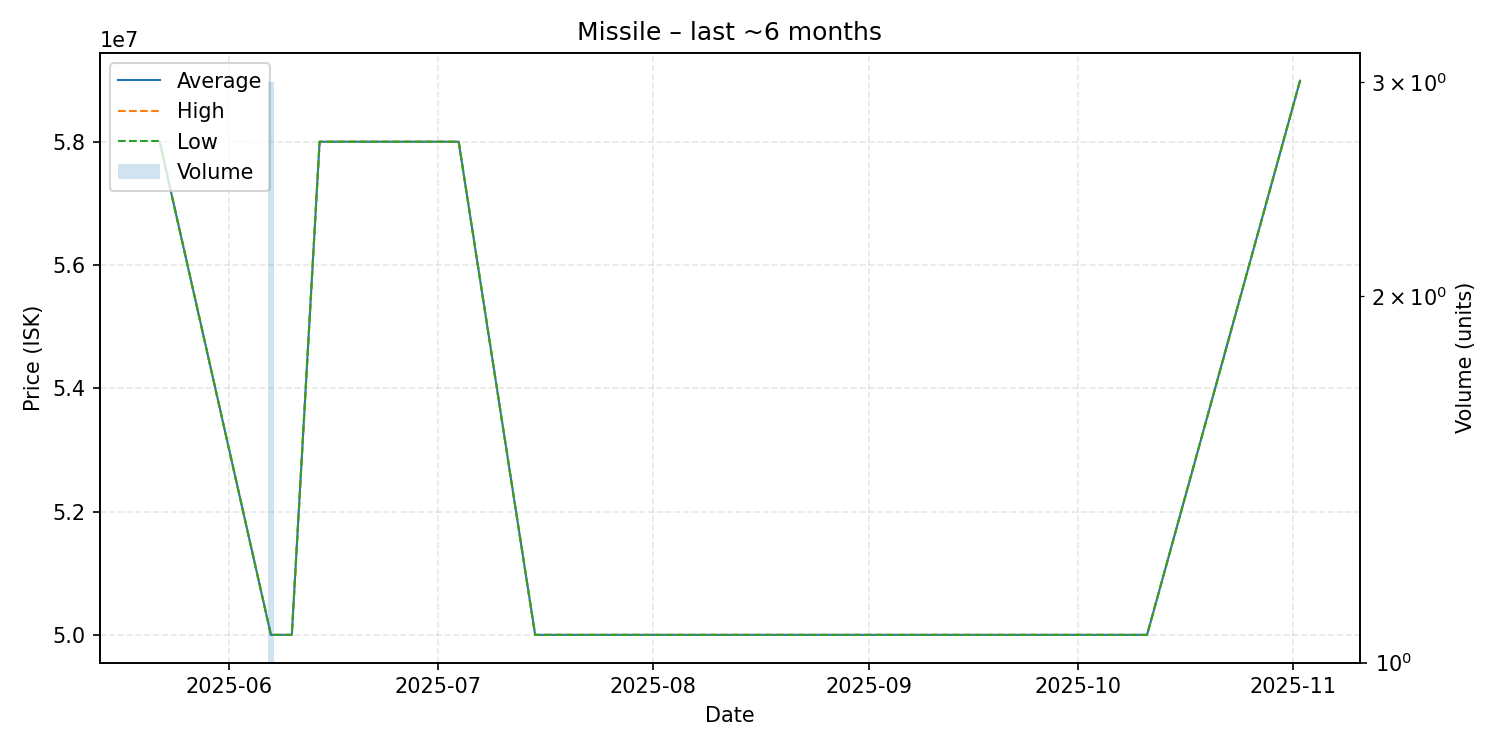

Values plotted in this chart, from the file beside it:
date, average, highest, lowest, order_count, volume
2025-05-22, 58000000, 58000000, 58000000, 1, 1
2025-06-07, 50000000, 50000000, 50000000, 1, 3
2025-06-10, 50000000, 50000000, 50000000, 1, 1
2025-06-14, 58000000, 58000000, 58000000, 1, 1
2025-07-04, 58000000, 58000000, 58000000, 1, 1
2025-07-15, 50000000, 50000000, 50000000, 1, 1
2025-08-30, 50000000, 50000000, 50000000, 1, 1
2025-09-10, 50000000, 50000000, 50000000, 1, 1
2025-09-19, 50000000, 50000000, 50000000, 1, 1
2025-10-11, 50000000, 50000000, 50000000, 1, 1
2025-11-02, 58990000, 58990000, 58990000, 1, 1
